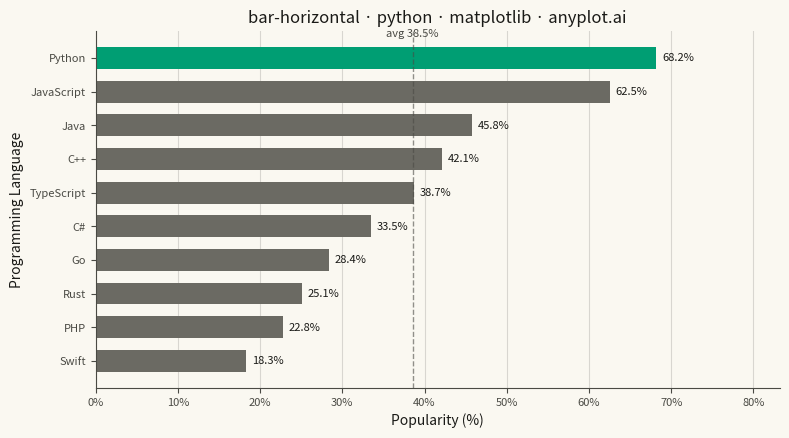

Source code (Python):
"""anyplot.ai
bar-horizontal: Horizontal Bar Chart
Library: matplotlib | Python 3.13
Quality: pending | Updated: 2026-08-05
"""

import os

import matplotlib.pyplot as plt
import numpy as np
from matplotlib.ticker import PercentFormatter


# Theme tokens
THEME = os.getenv("ANYPLOT_THEME", "light")
PAGE_BG = "#FAF8F1" if THEME == "light" else "#1A1A17"
INK = "#1A1A17" if THEME == "light" else "#F0EFE8"
INK_SOFT = "#4A4A44" if THEME == "light" else "#B8B7B0"
MUTED = "#6B6A63" if THEME == "light" else "#A8A79F"
BRAND = "#009E73"

# Data: Top 10 programming languages by popularity
np.random.seed(42)
categories = ["Python", "JavaScript", "Java", "C++", "TypeScript", "C#", "Go", "Rust", "PHP", "Swift"]
values = [68.2, 62.5, 45.8, 42.1, 38.7, 33.5, 28.4, 25.1, 22.8, 18.3]

# Sort ascending so the top-ranked language sits at the top of the chart
sorted_indices = np.argsort(values)
categories = [categories[i] for i in sorted_indices]
values = [values[i] for i in sorted_indices]
average = np.mean(values)

# Highlight the leader in brand green, mute the rest to guide the eye
colors = [BRAND if i == len(values) - 1 else MUTED for i in range(len(values))]

# Plot — see default-style-guide.md "Visual Sizing Defaults" for the canvas + sizing values
title = "bar-horizontal · python · matplotlib · anyplot.ai"
fig, ax = plt.subplots(figsize=(8, 4.5), dpi=400, facecolor=PAGE_BG)
ax.set_facecolor(PAGE_BG)

y_positions = np.arange(len(categories))
bars = ax.barh(y_positions, values, height=0.65, color=colors, edgecolor="none")
ax.bar_label(bars, fmt="%.1f%%", padding=4, fontsize=8, color=INK)

# Average reference line for at-a-glance comparison
ax.axvline(average, color=INK_SOFT, linewidth=1, linestyle="--", alpha=0.6)
ax.annotate(
    f"avg {average:.1f}%",
    xy=(average, len(values) - 1),
    xytext=(average, len(values) - 0.35),
    fontsize=8,
    color=INK_SOFT,
    ha="center",
)

# Labels and styling
ax.set_xlabel("Popularity (%)", fontsize=10, color=INK)
ax.set_ylabel("Programming Language", fontsize=10, color=INK)
ax.set_title(title, fontsize=12, fontweight="medium", color=INK)
ax.set_yticks(y_positions)
ax.set_yticklabels(categories, color=INK_SOFT)
ax.tick_params(axis="both", labelsize=8, colors=INK_SOFT)
ax.xaxis.set_major_formatter(PercentFormatter(xmax=100, decimals=0))
ax.set_xlim(0, max(values) * 1.22)

# Grid on x-axis only
ax.xaxis.grid(True, alpha=0.15, linewidth=0.8, color=INK)
ax.set_axisbelow(True)

# Remove top and right spines
ax.spines["top"].set_visible(False)
ax.spines["right"].set_visible(False)
for s in ("left", "bottom"):
    ax.spines[s].set_color(INK_SOFT)

plt.tight_layout()
plt.savefig(f"plot-{THEME}.png", dpi=400, facecolor=PAGE_BG)
